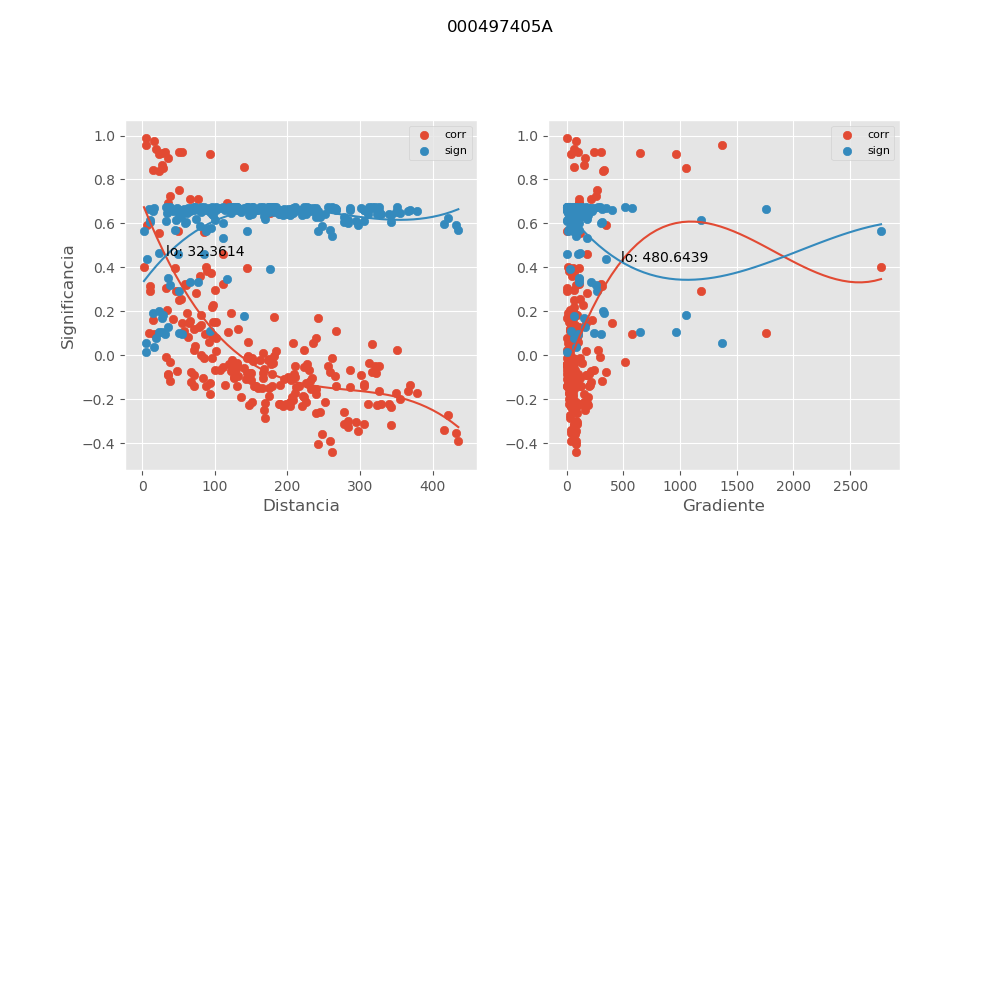

The table this chart was drawn from, first rows:
, mx_co, mx_di, mx_gr, mx_si
0, 0.9897, 4.636, 0.0, 0.01382
1, 0.1933, 61.41, 60.36, 0.6493
2, 0.09095, 96.24, 97.92, 0.6689
3, -0.2351, 342.8, 38.89, 0.6372
4, -0.1362, 369.5, 24.94, 0.662
5, -0.04814, 325.6, 12.37, 0.6729
6, -0.1486, 159.7, 48.52, 0.6596
7, -0.04777, 320.2, 11.45, 0.6729
8, 0.1691, 242.8, 6.932, 0.6552
9, -0.343, 297.6, 85.7, 0.5951
10, -0.2321, 193.7, 39.61, 0.6382
11, -0.03874, 227.4, 7.09, 0.6735
12, 0.01954, 184.7, 9.785, 0.6742
13, -0.2127, 226.2, 37.72, 0.644
14, -0.3911, 435.5, 37.79, 0.5713
15, 0.1619, 15.22, 223.6, 0.6568
16, 0.9393, 19.46, 64.7, 0.07939
17, 0.2958, 100.1, 63.16, 0.6155
18, -0.4405, 261.9, 82.03, 0.5436
19, -0.00186, 145.4, 20.48, 0.6745
20, 0.01273, 166.5, 26.56, 0.6744
21, 0.1096, 57.14, 64.87, 0.6664
22, 0.06034, 91.83, 102.6, 0.672
23, -0.2221, 339.4, 39.28, 0.6412
24, -0.16, 366.1, 25.17, 0.6572
25, -0.08076, 322, 12.51, 0.6701
26, -0.1414, 155.1, 49.96, 0.661
27, -0.07595, 316.6, 11.58, 0.6706
28, 0.07712, 238.8, 7.048, 0.6705
29, -0.3046, 294, 86.75, 0.6119
30, -0.2193, 189.4, 40.53, 0.642
31, -0.05509, 223.1, 7.225, 0.6724
32, -0.03439, 180.2, 10.03, 0.6737
33, -0.1867, 221.9, 38.45, 0.651
34, -0.3517, 432, 38.09, 0.5911
35, 0.3154, 11.04, 308.2, 0.6074
36, 0.9729, 15.98, 78.81, 0.0361
37, 0.2216, 95.8, 65.98, 0.6414
38, -0.3917, 258.2, 83.19, 0.571
39, -0.05814, 140.8, 21.15, 0.6722
40, -0.02203, 161.9, 27.31, 0.6742
41, 0.899, 35.37, 161.6, 0.1293
42, -0.1431, 286.2, 33.63, 0.6607
43, -0.03649, 313.1, 17.6, 0.6736
44, -0.1414, 267.6, 28.9, 0.661
45, 0.1508, 101.1, 39.99, 0.6591
46, -0.01151, 262.1, 0.1547, 0.6744
47, 0.1732, 182.2, 11.1, 0.6543
48, -0.2622, 239.4, 91.04, 0.6281
49, 0.1207, 132.4, 29.97, 0.6647
50, -0.07859, 166, 12.62, 0.6703
51, -0.02145, 123.9, 44.51, 0.6742
52, -0.1469, 164.8, 29.28, 0.6599
53, -0.1716, 378.5, 33.68, 0.6546
54, 0.2914, 46.19, 6.583, 0.6172
55, 0.1664, 42.86, 57.1, 0.6558
56, 0.7259, 38.67, 259.3, 0.3191
57, -0.2299, 203.5, 87.38, 0.6388
58, 0.4029, 87.34, 8.332, 0.565
59, -0.06688, 106.9, 76.07, 0.6715
... 171 more rows
